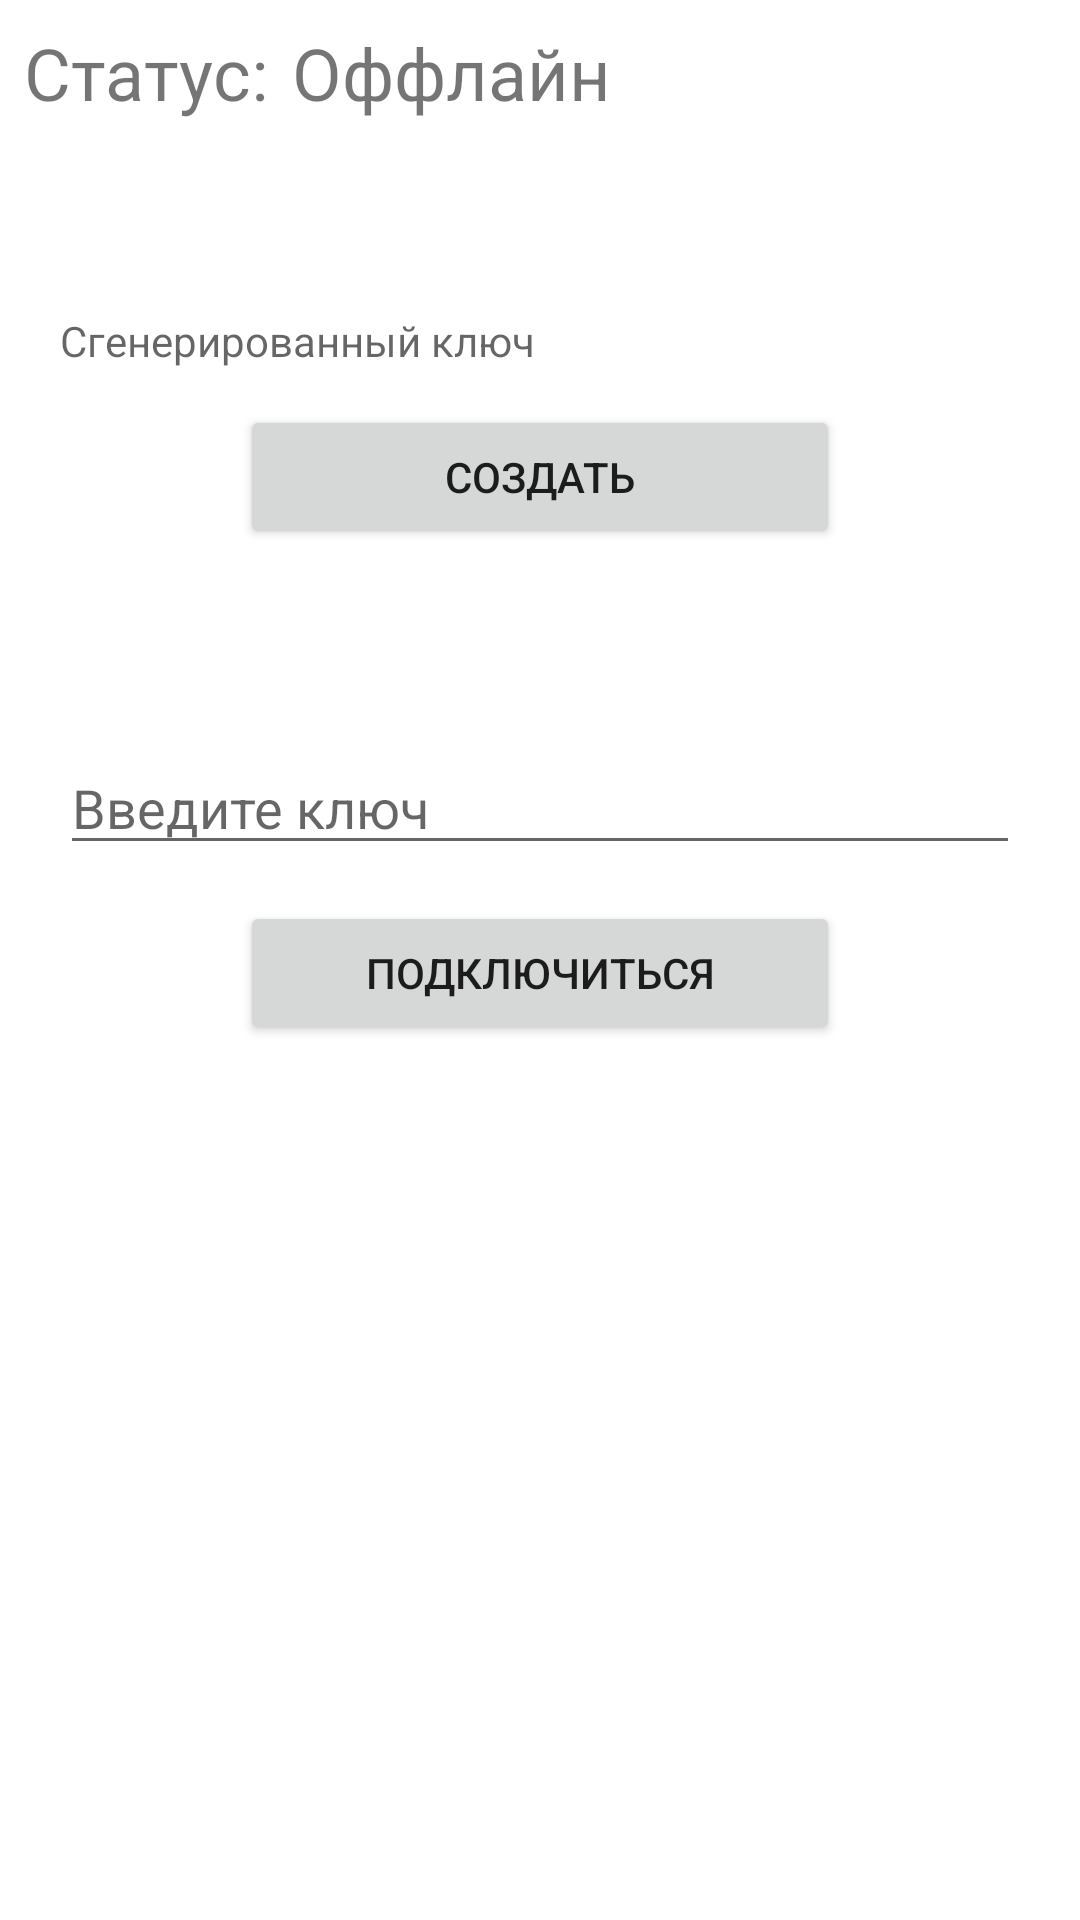

The Android layout XML behind this screen, and the referenced resources:
<!-- AndroidManifest.xml: application theme Theme.BottomNavigationExample -->
<!-- res/layout/fragment_synchronization.xml -->
<?xml version="1.0" encoding="utf-8"?>
<androidx.constraintlayout.widget.ConstraintLayout xmlns:android="http://schemas.android.com/apk/res/android"
    xmlns:app="http://schemas.android.com/apk/res-auto"
    xmlns:tools="http://schemas.android.com/tools"
    android:layout_width="match_parent"
    android:layout_height="match_parent">

    <TextView
        android:id="@+id/status_label"
        android:layout_width="wrap_content"
        android:layout_height="wrap_content"
        app:layout_constraintLeft_toLeftOf="parent"
        app:layout_constraintTop_toTopOf="parent"
        android:text="Статус:"
        android:textSize="24sp"
        android:layout_marginStart="8dp"
        android:layout_marginTop="8dp"/>

    <TextView
        android:id="@+id/status_value"
        android:layout_width="wrap_content"
        android:layout_height="wrap_content"
        android:textSize="24sp"
        android:text="Оффлайн"
        app:layout_constraintLeft_toRightOf="@id/status_label"
        app:layout_constraintBaseline_toBaselineOf="@id/status_label"
        android:layout_marginStart="8dp"/>

    <TextView
        android:id="@+id/generated_key_tv"
        android:layout_width="320dp"
        android:layout_height="wrap_content"
        app:layout_constraintLeft_toLeftOf="parent"
        app:layout_constraintRight_toRightOf="parent"
        app:layout_constraintTop_toTopOf="@id/status_label"
        android:hint="Сгенерированный ключ"
        android:layout_marginTop="96dp"/>

    <Button
        android:id="@+id/generate_key_button"
        android:layout_width="200dp"
        android:layout_height="wrap_content"
        app:layout_constraintTop_toBottomOf="@id/generated_key_tv"
        app:layout_constraintLeft_toLeftOf="parent"
        app:layout_constraintRight_toRightOf="parent"
        android:text="Создать"
        android:layout_marginTop="12dp"/>

    <EditText
        android:id="@+id/key_input"
        android:layout_width="320dp"
        android:layout_height="wrap_content"
        android:hint="Введите ключ"
        app:layout_constraintLeft_toLeftOf="parent"
        app:layout_constraintRight_toRightOf="parent"
        app:layout_constraintTop_toBottomOf="@id/generate_key_button"
        android:layout_marginTop="64dp"/>

    <Button
        android:id="@+id/connect_button"
        android:layout_width="200dp"
        android:layout_height="wrap_content"
        app:layout_constraintTop_toBottomOf="@id/key_input"
        app:layout_constraintLeft_toLeftOf="parent"
        app:layout_constraintRight_toRightOf="parent"
        android:text="Подключиться"
        android:layout_marginTop="12dp"/>

</androidx.constraintlayout.widget.ConstraintLayout>
<!-- resources referenced by this layout -->
<resources>
  <style name="Theme.BottomNavigationExample" parent="Theme.MaterialComponents.DayNight.DarkActionBar">
          
          <item name="colorPrimary">@color/purple_500</item>
          <item name="colorPrimaryVariant">@color/purple_700</item>
          <item name="colorOnPrimary">@color/white</item>
          
          <item name="colorSecondary">@color/teal_200</item>
          <item name="colorSecondaryVariant">@color/teal_700</item>
          <item name="colorOnSecondary">@color/black</item>
          
          <item name="android:statusBarColor" tools:targetApi="l">?attr/colorPrimaryVariant</item>
          
      </style>
  <!-- not gathered from this repository: default colours our renderer supplied (Android Studio template values) -->
  <color name="purple_500">#FF6200EE</color>
  <color name="purple_700">#FF3700B3</color>
  <color name="teal_200">#FF03DAC5</color>
  <color name="teal_700">#FF018786</color>
  <color name="black">#FF000000</color>
  <color name="white">#FFFFFFFF</color>
</resources>
